Run: headless pygame with SDL's dummy video driver; simulated clock (each Clock.tick advances the game by its frame time, no real sleeping); random seed 0; keys injected as events and as key.get_pressed() state; no mouse input.
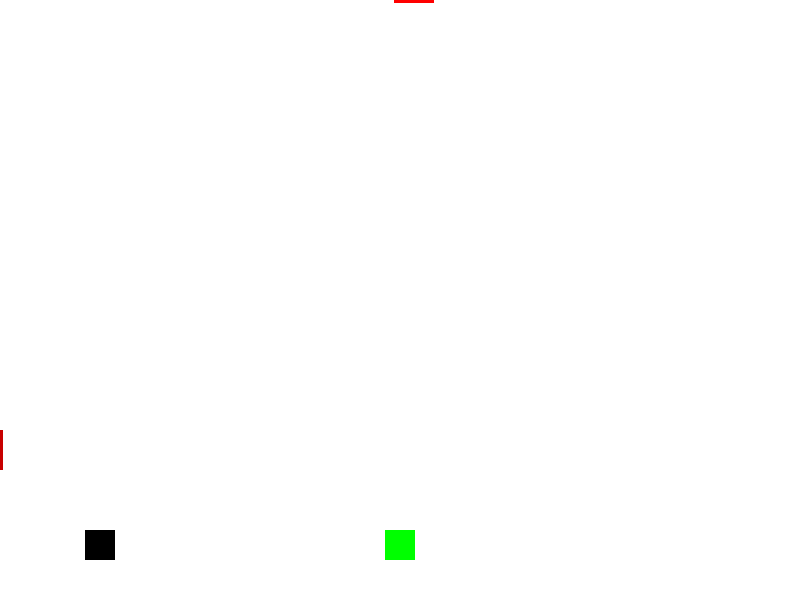
Frame 1 of 3 · flips 1–60 · no input
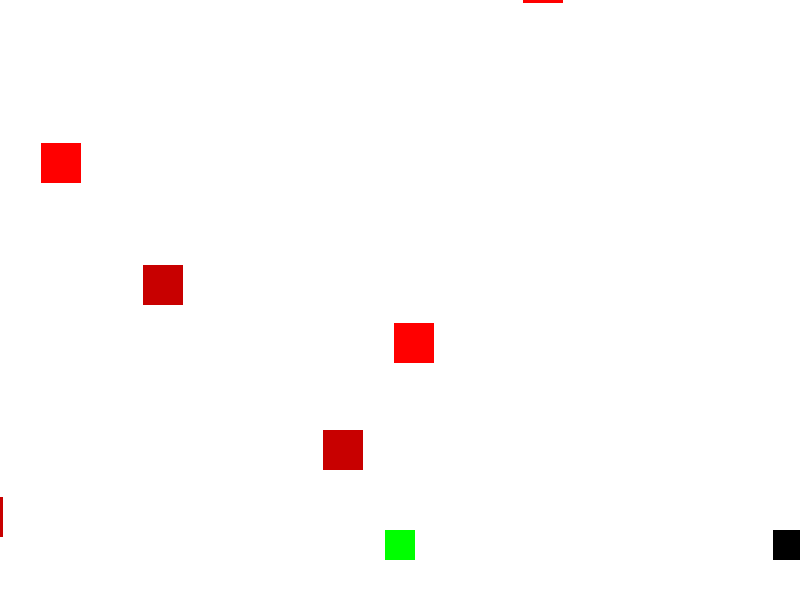
Frame 2 of 3 · flips 61–180 · tapped SPACE, RETURN · held RIGHT (→), D
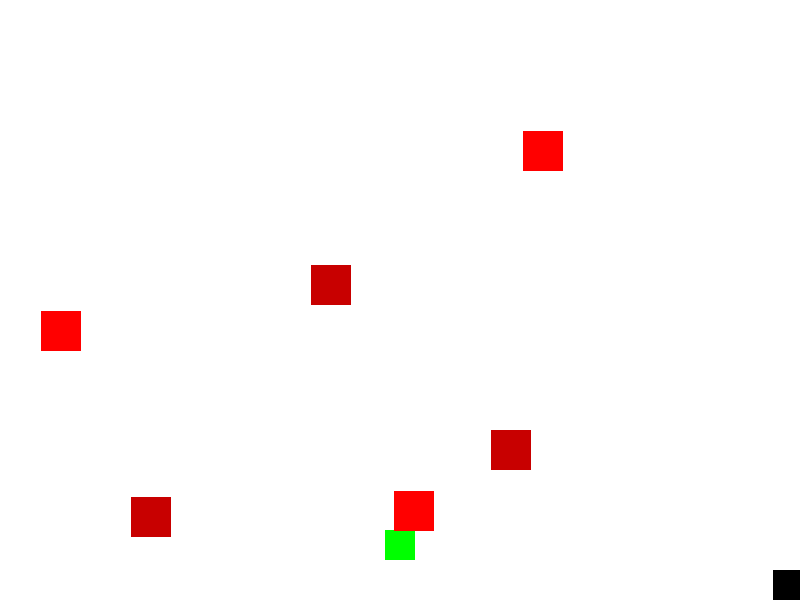
Frame 3 of 3 · flips 181–300 · held DOWN (↓), S (game ended)

The pygame program that drew these frames:

import pygame
import random
from abc import ABC, abstractmethod

SZEROKOSC = 800
WYSOKOSC = 600

class Object(ABC):
    @abstractmethod
    def move(self,direction):
        pass



class Enemy(Object):
    def __init__(self):
        __size = 40
        __speed = 3

    def move(self,direction):
        pass

class Player(Object):
    def __init__(self):
        self.__size = 30
        self.__speed = 8
        self.__x = SZEROKOSC // 8 - self.__size// 2
        self.__y = WYSOKOSC - 70

    def move(self,direction:str):
        if direction == "right":
            self.__x = self.__x + self.__speed
        elif direction == "left":
            self.__x = self.__x - self.__speed
        elif direction == "up":
            self.__y = self.__y + self.__speed
        elif direction == "down":
            self.__y = self.__y - self.__speed






# 1. Inicjalizacja
pygame.init()

# 2. Parametry okna
SZEROKOSC = 800
WYSOKOSC = 600
ekran = pygame.display.set_mode((SZEROKOSC, WYSOKOSC))
pygame.display.set_caption("Unikaj spadających kwadratów!")

# 3. Ustawienia gracza
ROZMIAR_GRACZA = 30
gracz1_x = SZEROKOSC // 8 - ROZMIAR_GRACZA // 2
gracz1_y = WYSOKOSC - 70
predkosc_gracza = 8

gracz2_x = SZEROKOSC // 2 - ROZMIAR_GRACZA // 2
gracz2_y = WYSOKOSC - 70

# 4. Ustawienia przeszkód
ROZMIAR_WROGA = 40
predkosc_wroga = 3
wrogowie_v = []
wrogowie_h = []# Lista przechowująca aktywne przeszkody
CZAS_SPAWNU = 60  # Co ile klatek pojawia się nowy wróg (ok. 0.5 sekundy)
licznik_czasu = 0

# 5. Zegar
zegar = pygame.time.Clock()

# --- GŁÓWNA PĘTLA GRY ---
uruchomiona = True
while uruchomiona:
    # A. Obsługa zdarzeń
    for zdarzenie in pygame.event.get():
        if zdarzenie.type == pygame.QUIT:
            uruchomiona = False

    # B. Ruch gracza (A / D)
    klawisze = pygame.key.get_pressed()
    if klawisze[pygame.K_a] and gracz1_x > 0:
        gracz1_x -= predkosc_gracza
    if klawisze[pygame.K_d] and gracz1_x < SZEROKOSC - ROZMIAR_GRACZA:
        gracz1_x += predkosc_gracza
    # ruch gracza w / s
    if klawisze[pygame.K_w] and gracz1_y > 0:
        gracz1_y -= predkosc_gracza
    if klawisze[pygame.K_s] and gracz1_y < WYSOKOSC - ROZMIAR_GRACZA:
        gracz1_y += predkosc_gracza

# drugi gracz
    if klawisze[pygame.K_j] and gracz2_x > 0:
        gracz2_x -= predkosc_gracza
    if klawisze[pygame.K_l] and gracz2_x < SZEROKOSC - ROZMIAR_GRACZA:
        gracz2_x += predkosc_gracza

    if klawisze[pygame.K_i] and gracz2_y > 0:
        gracz2_y -= predkosc_gracza
    if klawisze[pygame.K_k] and gracz2_y < WYSOKOSC - ROZMIAR_GRACZA:
        gracz2_y += predkosc_gracza


    # C. Generowanie przeszkód
    licznik_czasu += 1
    if licznik_czasu >= CZAS_SPAWNU:
        nowy_wrog_x = random.randint(0, SZEROKOSC - ROZMIAR_WROGA)
        nowy_wrog_y = random.randint(0, WYSOKOSC - ROZMIAR_WROGA)
        # Dodajemy listę [x, y] dla każdego nowego wroga
        wrogowie_v.append([nowy_wrog_x, -ROZMIAR_WROGA])
        wrogowie_h.append([-ROZMIAR_WROGA,nowy_wrog_y])
        licznik_czasu = 0

    # D. Logika wrogów i kolizje
    gracz_rect1 = pygame.Rect(gracz1_x, gracz1_y, ROZMIAR_GRACZA, ROZMIAR_GRACZA)
    gracz_rect2 = pygame.Rect(gracz2_x, gracz2_y, ROZMIAR_GRACZA, ROZMIAR_GRACZA)

    for wrog in wrogowie_v[:]:  # Używamy kopii listy [:], aby móc bezpiecznie usuwać elementy
        wrog[1] += predkosc_wroga  # Zwiększamy Y (spadanie)


        # Tworzymy rect dla wroga do wykrywania kolizji
        wrog_rect = pygame.Rect(wrog[0], wrog[1], ROZMIAR_WROGA, ROZMIAR_WROGA)

        # Sprawdzanie kolizji
        if gracz_rect1.colliderect(wrog_rect):
            print("KONIEC GRY! Zostałeś trafiony.")
            uruchomiona = False

        if gracz_rect2.colliderect(wrog_rect):
            print("KONIEC GRY! Zostałeś trafiony.")
            uruchomiona = False

        # Usuwanie wrogów, którzy wylecieli za ekran
        if wrog[1] > WYSOKOSC:
            wrogowie_v.remove(wrog)

    for wrog in wrogowie_h[:]:  # Używamy kopii listy [:], aby móc bezpiecznie usuwać elementy
        wrog[0] += predkosc_wroga  # Zwiększamy X (leci w lewo)

        # Tworzymy rect dla wroga do wykrywania kolizji
        wrog_rect = pygame.Rect(wrog[0], wrog[1], ROZMIAR_WROGA, ROZMIAR_WROGA)

        # Sprawdzanie kolizji
        if gracz_rect1.colliderect(wrog_rect):
            print("KONIEC GRY! Zostałeś trafiony.")
            uruchomiona = False

        if gracz_rect2.colliderect(wrog_rect):
            print("KONIEC GRY! Zostałeś trafiony.")
            uruchomiona = False

        # Usuwanie wrogów, którzy wylecieli za ekran
        if wrog[1] > WYSOKOSC:
            wrogowie_h.remove(wrog)

    # E. Rysowanie
    ekran.fill((255, 255, 255))  # Białe tło

    # Rysujemy gracza (czarny)
    pygame.draw.rect(ekran, (0, 0, 0), gracz_rect1)
    pygame.draw.rect(ekran, (0, 255, 0), gracz_rect2)

    # Rysujemy wrogów (czerwoni)
    for wrog in wrogowie_v:
        pygame.draw.rect(ekran, (255, 0, 0), (wrog[0], wrog[1], ROZMIAR_WROGA, ROZMIAR_WROGA))

    for wrog in wrogowie_h:
        pygame.draw.rect(ekran, (200, 0, 0), (wrog[0], wrog[1], ROZMIAR_WROGA, ROZMIAR_WROGA))

    # F. Odświeżenie
    pygame.display.flip()
    zegar.tick(60)

pygame.quit()
